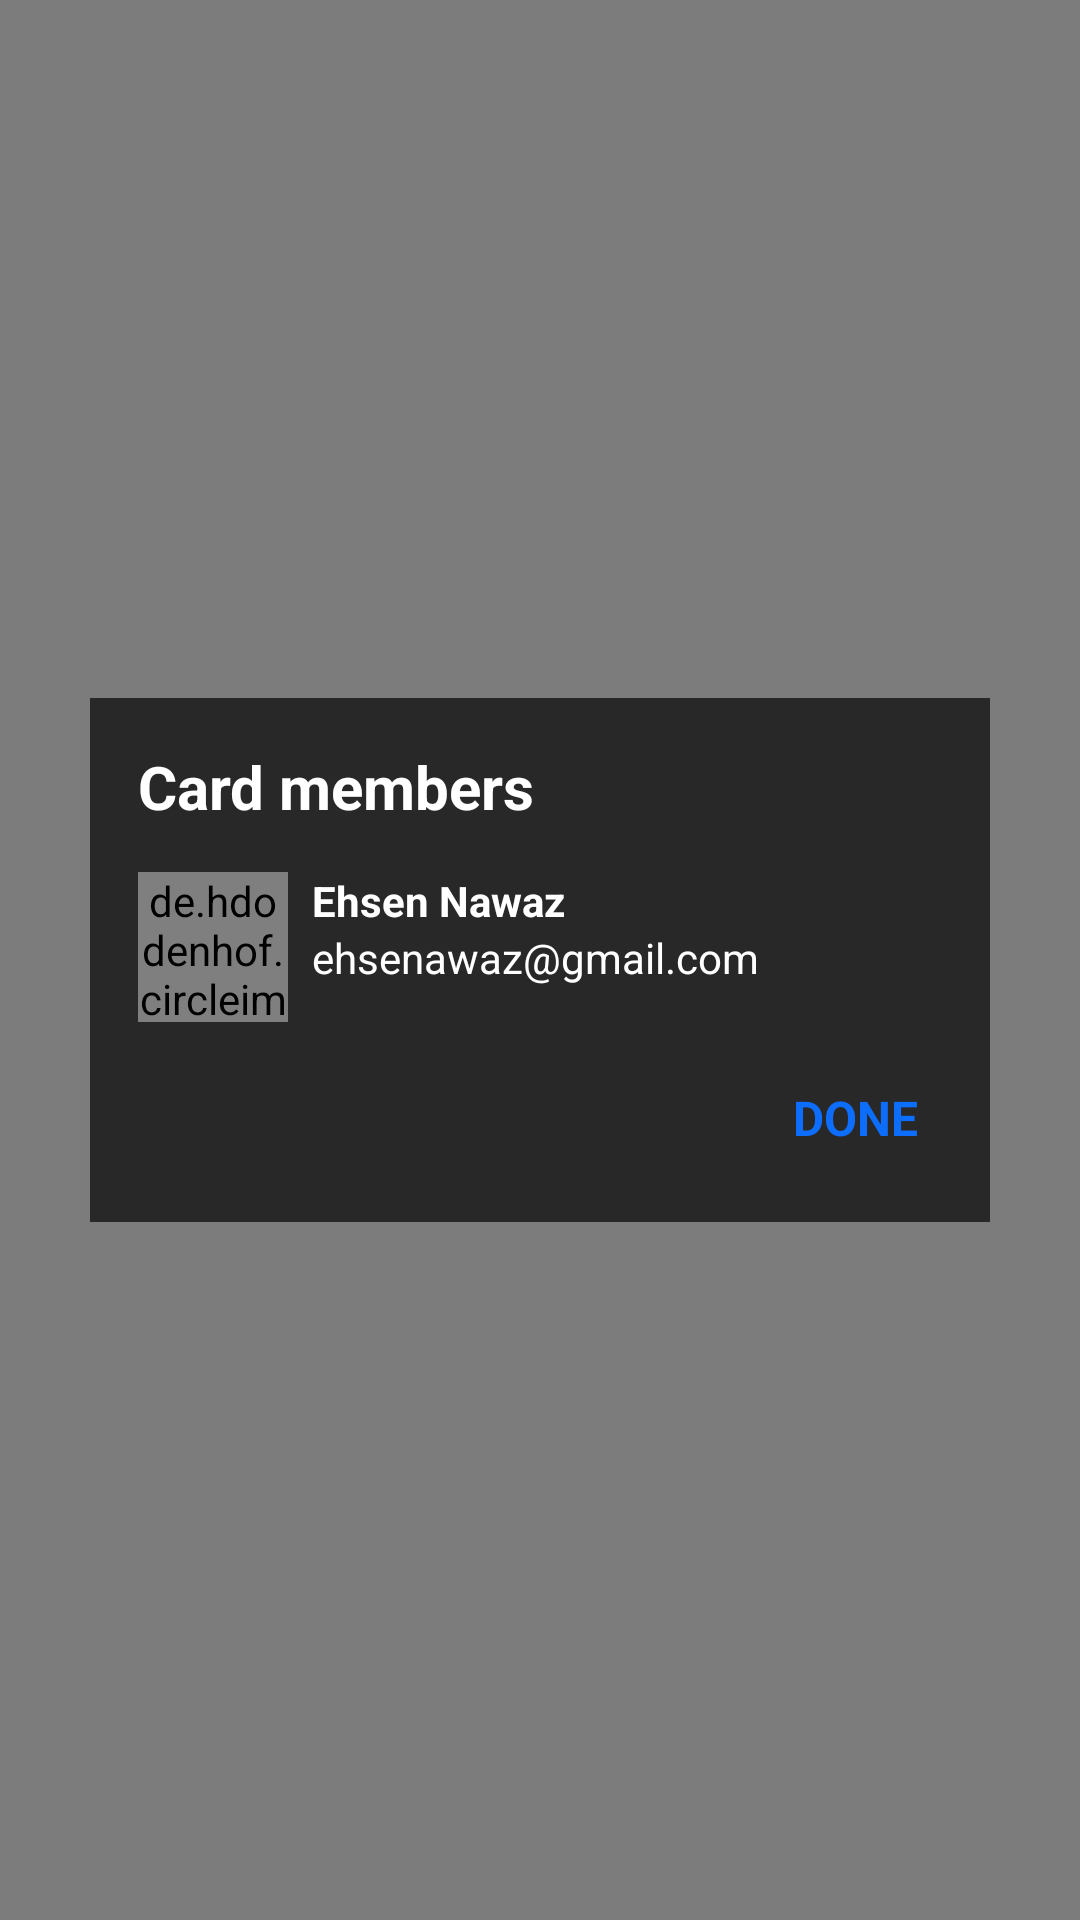

The Android layout XML behind this screen, and the referenced resources:
<!-- AndroidManifest.xml: application theme Theme.AppCompat.NoActionBar -->
<!-- res/layout/activity_members.xml -->
<LinearLayout xmlns:android="http://schemas.android.com/apk/res/android"
    android:layout_width="match_parent"
    android:layout_height="match_parent"
    xmlns:app="http://schemas.android.com/apk/res-auto"
    android:gravity="center"
    android:background="#80000000">

    <RelativeLayout
        android:layout_width="300dp"
        android:layout_height="wrap_content"
        android:background="@color/dark_gray"
        android:padding="16dp">

        
        <TextView
            android:id="@+id/topHeading"
            android:layout_width="match_parent"
            android:layout_height="wrap_content"
            android:text="Card members"
            android:textColor="@color/white"
            android:textSize="20sp"
            android:textStyle="bold" />

        
        <LinearLayout
            android:id="@+id/not1"
            android:layout_width="match_parent"
            android:layout_height="wrap_content"
            android:layout_below="@id/topHeading"
            android:layout_marginTop="10dp"
            android:paddingVertical="5dp">

            <de.hdodenhof.circleimageview.CircleImageView
                android:id="@+id/profile_image"
                android:layout_width="50dp"
                android:layout_height="50dp"
                android:layout_marginEnd="8dp"
                android:scaleType="centerCrop"
                android:src="@drawable/profile" />

            <LinearLayout
                android:layout_width="0dp"
                android:layout_height="wrap_content"
                android:orientation="vertical"
                android:layout_weight="1">
                <TextView
                    android:id="@+id/text_view_1"
                    android:layout_width="match_parent"
                    android:layout_height="wrap_content"
                    android:text="Ehsen Nawaz"
                    android:textColor="@color/white"
                    android:textStyle="bold" />

                <TextView
                    android:id="@+id/time_text"
                    android:layout_width="wrap_content"
                    android:layout_height="wrap_content"
                    android:text="ehsenawaz@gmail.com"
                    android:textColor="@color/white" />
            </LinearLayout>
        </LinearLayout>

        
        <TextView
            android:id="@+id/done_button"
            android:layout_width="wrap_content"
            android:layout_height="wrap_content"
            android:layout_below="@id/not1"
            android:layout_alignParentEnd="true"
            android:layout_marginTop="8dp"
            android:text="DONE"
            android:textStyle="bold"
            android:textColor="@color/primary"
            android:textSize="16sp"
            android:padding="8dp"
            android:background="@android:color/transparent" />

    </RelativeLayout>
</LinearLayout>
<!-- resources referenced by this layout -->
<resources>
  <color name="dark_gray">#282828</color>
  <color name="primary">#0d6efd</color>
  <color name="white">#FFFFFFFF</color>
  <style name="Theme.AppCompat.NoActionBar" parent="Theme.AppCompat.Light.NoActionBar">
          
      </style>
</resources>
